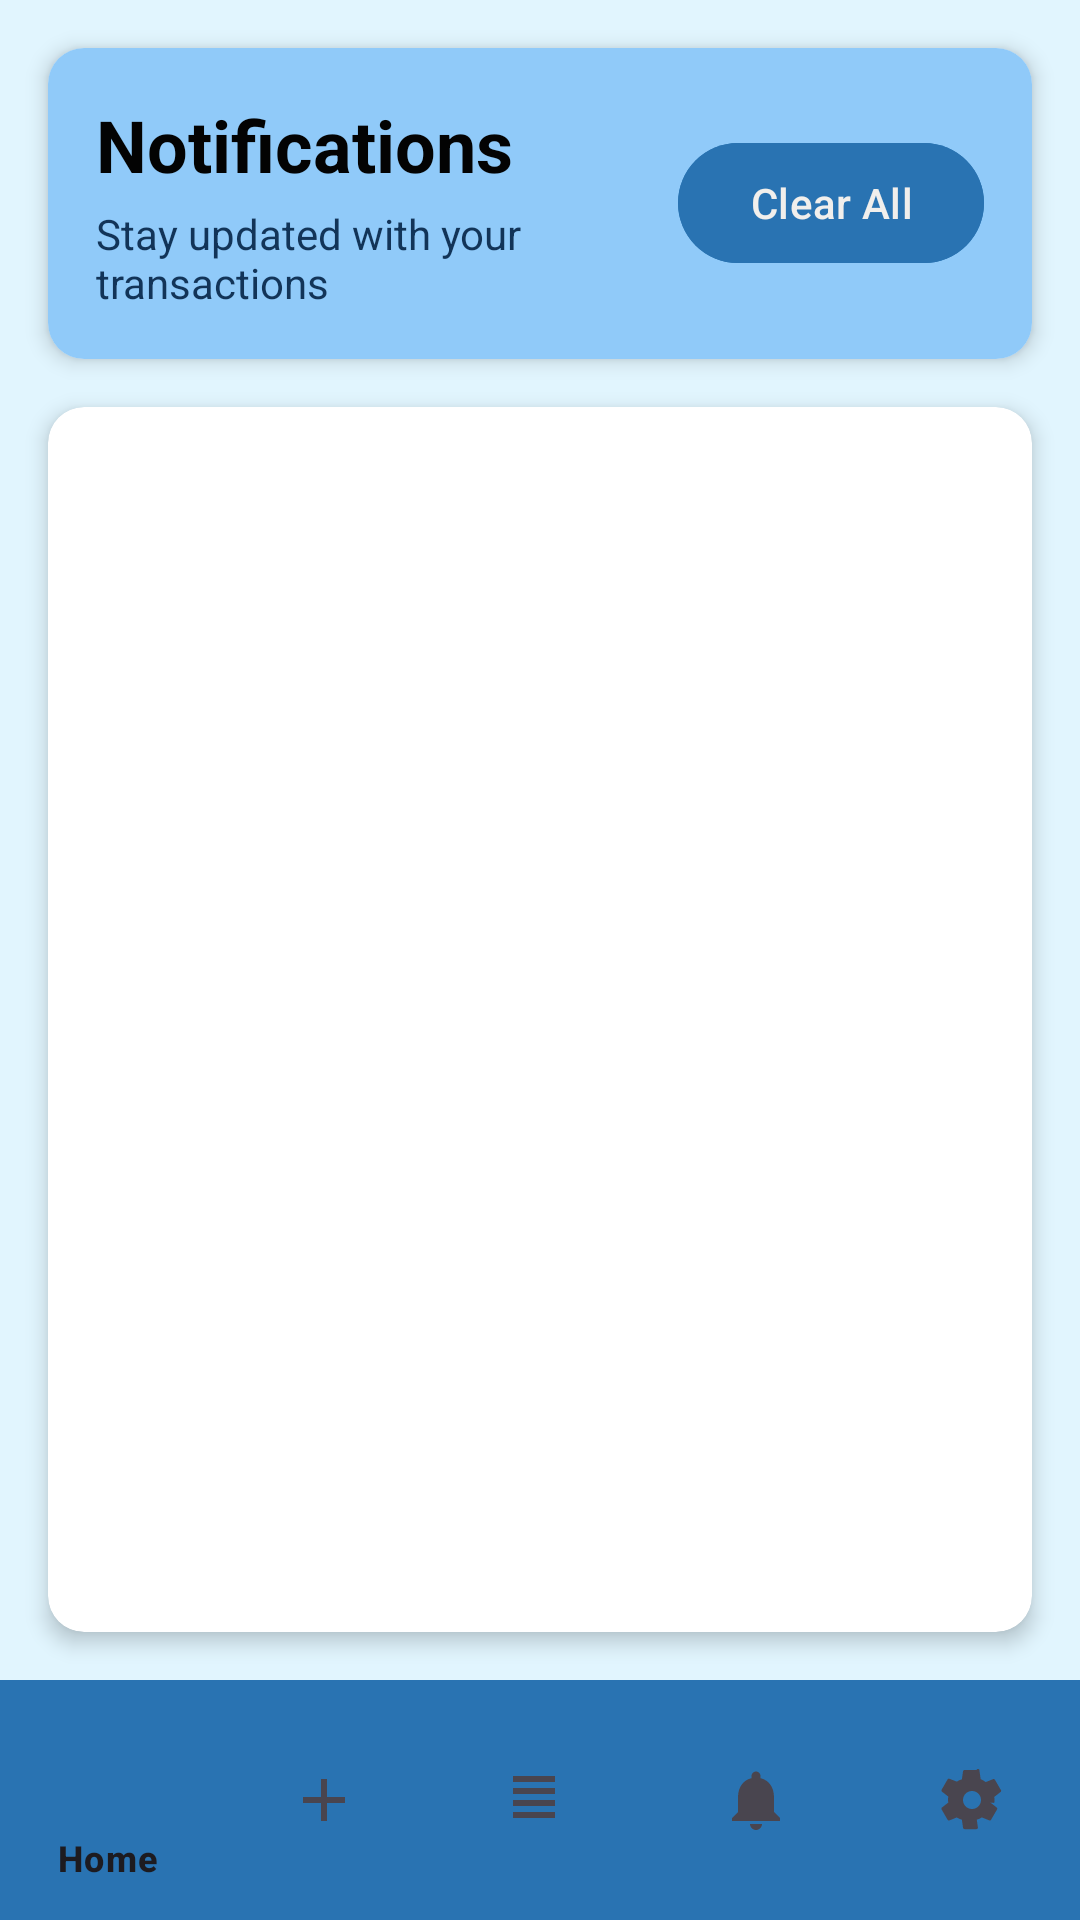

The Android layout XML behind this screen, and the referenced resources:
<!-- AndroidManifest.xml: application theme Theme.SpendySense -->
<!-- res/layout/activity_notifications.xml -->
<?xml version="1.0" encoding="utf-8"?>
<RelativeLayout xmlns:android="http://schemas.android.com/apk/res/android"
    xmlns:app="http://schemas.android.com/apk/res-auto"
    android:layout_width="match_parent"
    android:layout_height="match_parent"
    android:background="#e1f5fe">

    
    <androidx.cardview.widget.CardView
        android:id="@+id/headerCard"
        android:layout_width="match_parent"
        android:layout_height="wrap_content"
        android:layout_margin="16dp"
        app:cardCornerRadius="12dp"
        app:cardElevation="4dp">

        <RelativeLayout
            android:layout_width="match_parent"
            android:layout_height="wrap_content"
            android:background="#90caf9"
            android:padding="16dp">

            <LinearLayout
                android:layout_width="match_parent"
                android:layout_height="wrap_content"
                android:orientation="vertical"
                android:layout_toStartOf="@id/clearAllButton"
                android:layout_centerVertical="true">

                <TextView
                    android:layout_width="wrap_content"
                    android:layout_height="wrap_content"
                    android:text="Notifications"
                    android:textSize="24sp"
                    android:textStyle="bold"
                    android:textColor="@color/primary_text"/>

                <TextView
                    android:layout_width="wrap_content"
                    android:layout_height="wrap_content"
                    android:text="Stay updated with your transactions"
                    android:textSize="14sp"
                    android:textColor="@color/secondary_text"
                    android:layout_marginTop="4dp"/>
            </LinearLayout>

            <com.google.android.material.button.MaterialButton
                android:id="@+id/clearAllButton"
                android:layout_width="wrap_content"
                android:layout_height="wrap_content"
                android:text="Clear All"
                android:textColor="@color/white"
                android:layout_alignParentEnd="true"
                android:layout_centerVertical="true"
                app:cornerRadius="20dp"
                android:backgroundTint="@color/mint_green"/>
        </RelativeLayout>
    </androidx.cardview.widget.CardView>

    
    <androidx.cardview.widget.CardView
        android:layout_width="match_parent"
        android:layout_height="match_parent"
        android:layout_below="@id/headerCard"
        android:layout_above="@id/bottom_navigation"
        android:layout_marginStart="16dp"
        android:layout_marginEnd="16dp"
        android:layout_marginBottom="16dp"
        app:cardCornerRadius="12dp"
        app:cardElevation="4dp">

        <ListView
            android:id="@+id/notificationsListView"
            android:layout_width="match_parent"
            android:layout_height="match_parent"
            android:divider="@color/divider_color"
            android:dividerHeight="1dp"
            android:padding="8dp"
            android:clipToPadding="false"/>

    </androidx.cardview.widget.CardView>

    
    <com.google.android.material.bottomnavigation.BottomNavigationView
        android:id="@+id/bottom_navigation"
        android:layout_width="match_parent"
        android:layout_height="wrap_content"
        android:layout_alignParentBottom="true"
        android:background="@color/mint_green"

        app:elevation="8dp"
        app:menu="@menu/bottom_nav_menu"/>

</RelativeLayout>
<!-- resources referenced by this layout -->
<resources>
  <color name="divider_color">#D4C9BE</color>
  <color name="mint_green">#2973B2</color>
  <color name="primary_text">#030303</color>
  <color name="secondary_text">#123458</color>
  <color name="white">#F1EFEC</color>
  <style name="Theme.SpendySense" parent="Base.Theme.SpendySense" />
  <style name="Base.Theme.SpendySense" parent="Theme.Material3.DayNight.NoActionBar">
          
          
      </style>
</resources>
